Run: headless pygame with SDL's dummy video driver; simulated clock (each Clock.tick advances the game by its frame time, no real sleeping); random seed 0; keys injected as events and as key.get_pressed() state; no mouse input.
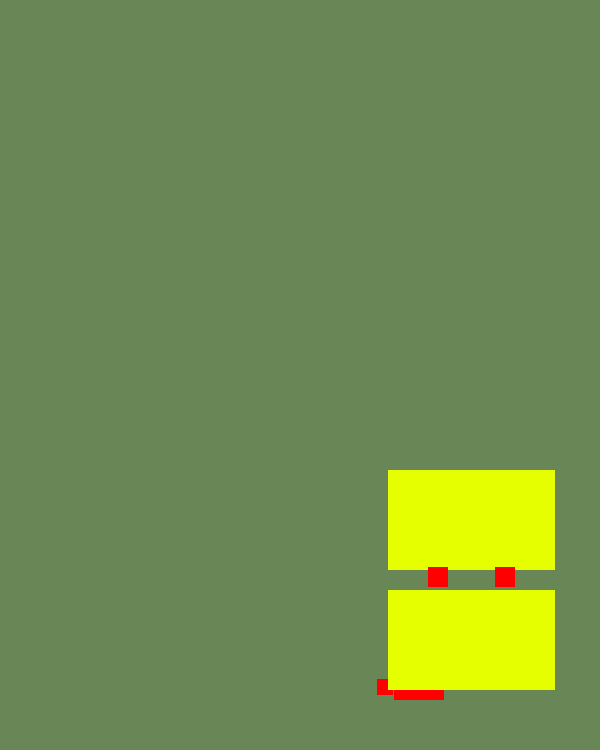
Frame 1 of 4 · flips 1–60 · no input
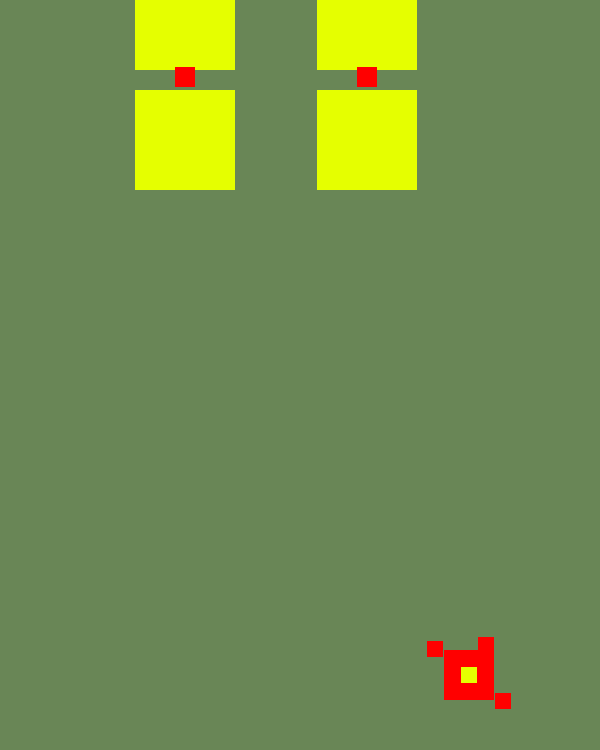
Frame 2 of 4 · flips 61–180 · tapped SPACE, RETURN · held RIGHT (→), D
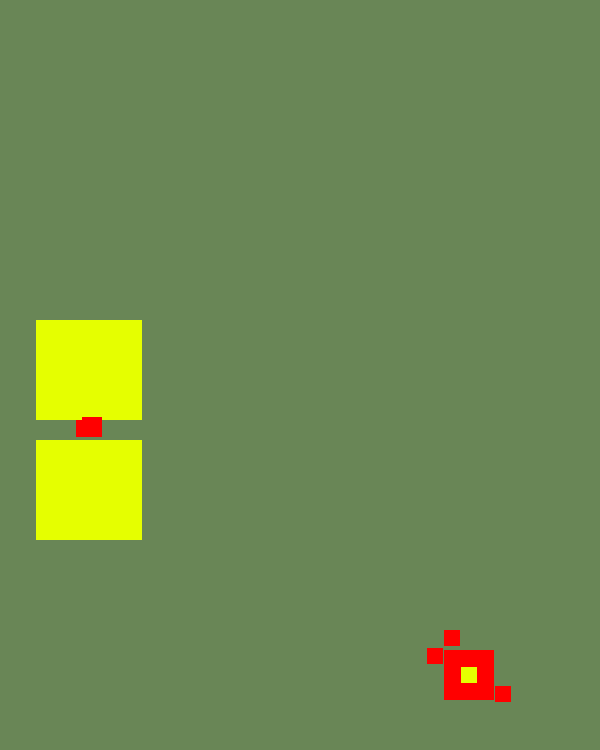
Frame 3 of 4 · flips 181–300 · held DOWN (↓), S
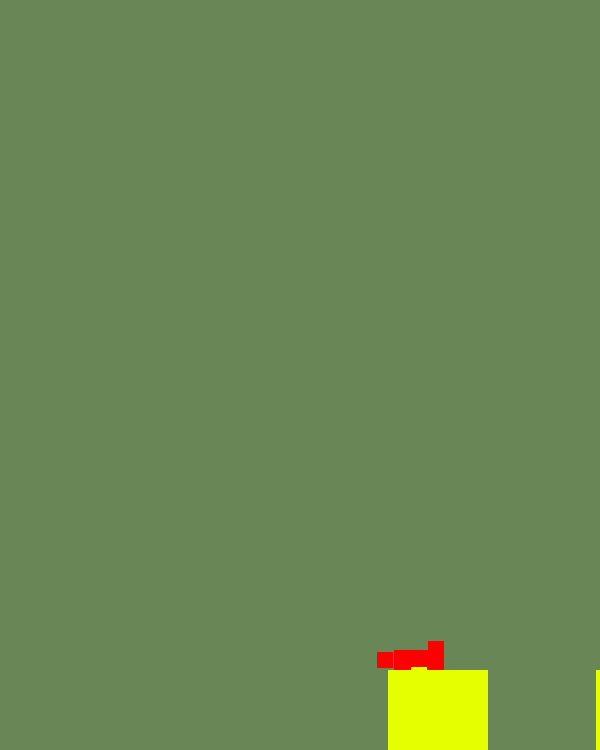
Frame 4 of 4 · flips 301–420 · held LEFT (←), A, UP (↑), W

The pygame program that drew these frames:

import pygame as py
import random 

py.init() #initilizing pygame  #imp

#display
screen_width = 600
screen_height = 750
game_display=py.display.set_mode((screen_width, screen_height)) #imp

# Game Title
py.display.set_caption("subwaysuffer")  #imp
py.display.update()  #imp

# py.Color
green=(105, 134, 86)
red=(255, 0, 0, 0.541)
yellow=(229, 255, 0, 0.918)


#some game specific variables
#
exit_game = False
game_over = False
#
obj_x = random.randint(0,600)
obj_y = 650
obj_size=50
steps=50
#
obsticles_y=0
obsticles_y1=0
obsticles_x=random.randint(0,500)
obsticles_x1=random.randint(0,500)
obsticles_size=100
obsticles_velocity=10
#
fps=60
score=0



clock = py.time.Clock()


#main game loop
while not exit_game:
    game_display.fill(green)  #background color
    for event in py.event.get():  #imp
        if event.type == py.QUIT:  #imp
            exit_game = True
        
        #obj moment
        
        if event.type == py.KEYDOWN:
            if event.key == py.K_RIGHT:
                obj_x=obj_x+steps
        
            if event.key == py.K_LEFT:
                obj_x=obj_x-steps
    
        ##############

    # obsticle moment  
    obsticles_y+=10
    obsticles_y1+=10
    #reset location of obsticle
    if obsticles_y==850:
        obsticles_y=0
        obsticles_y1=0
        obsticles_x=random.randint(0,600)
        obsticles_x1=random.randint(0,600)
        #update score
        score+=1
        print(score)

    if (abs(obsticles_y-obj_y)<50 and abs(obsticles_x-obj_x)<50) or (abs(obsticles_y1-obj_y)<50 and abs(obsticles_x1-obj_x)<50) :
        print("Touched")
    
    
    #obj creations
    num=random.randint(-30,30)
    num1=random.randint(-30,30)
    
    py.draw.rect(game_display, red, [obj_x, obj_y, obj_size, obj_size])
    py.draw.rect(game_display, yellow, [obj_x+17, obj_y+17, obj_size/3, obj_size/3])
    py.draw.rect(game_display, red, [obj_x-17, obj_y+17-num, obj_size/3, obj_size/3])
    py.draw.rect(game_display, red, [obj_x+51, obj_y+17+num, obj_size/3, obj_size/3])
    py.draw.rect(game_display, red, [obj_x, obj_y+num1, obj_size/3, obj_size/3])
    py.draw.rect(game_display, red, [obj_x+34, obj_y-num1, obj_size/3, obj_size/3])

    #############
   
    py.draw.rect(game_display, yellow, [obsticles_x, obsticles_y, obsticles_size, obsticles_size])
    py.draw.rect(game_display, yellow, [obsticles_x, obsticles_y-120, obsticles_size, obsticles_size])
    py.draw.rect(game_display, red, [obsticles_x+40, obsticles_y-23, obsticles_size/5, obsticles_size/5])

    py.draw.rect(game_display, yellow, [obsticles_x1, obsticles_y1, obsticles_size, obsticles_size])
    py.draw.rect(game_display, yellow, [obsticles_x1, obsticles_y1-120, obsticles_size, obsticles_size])
    py.draw.rect(game_display, red, [obsticles_x1+40, obsticles_y1-23, obsticles_size/5, obsticles_size/5])
    
    py.display.update()
    clock.tick(fps)

py.quit()
quit()   
